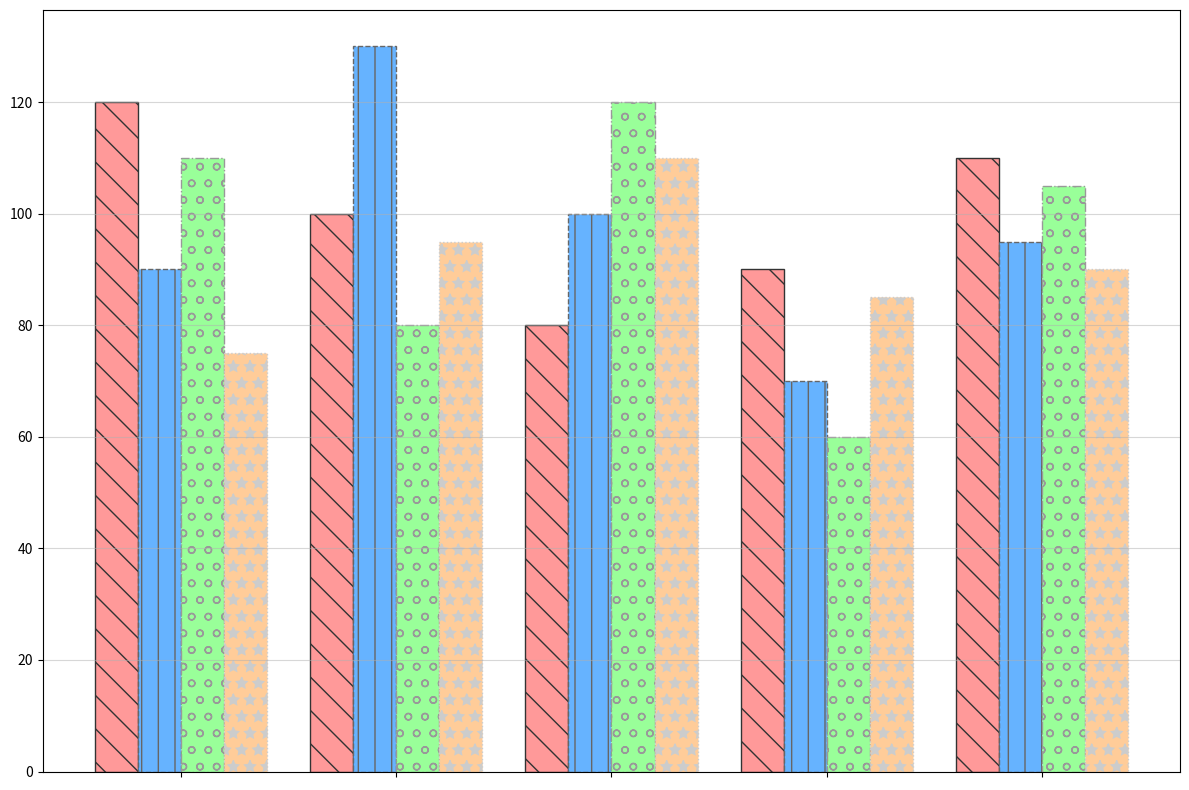

The matplotlib source for this figure:
import matplotlib.pyplot as plt
import numpy as np

# Data setup
produce_types = ['Galactic Grains', 'Cosmic Fruits', 'Stellar Vegetables', 'Nebula Nuts', 'Astro Apples']
xylot_output = [120, 100, 80, 90, 110]
zarnon_output = [90, 130, 100, 70, 95]
kryla_output = [110, 80, 120, 60, 105]
lunar_output = [75, 95, 110, 85, 90]

bar_width = 0.2
bar_positions = np.arange(len(produce_types))

fig, ax = plt.subplots(figsize=(12, 8))

# Bar chart without textual elements
ax.bar(bar_positions - 1.5 * bar_width, xylot_output, width=bar_width, color='#ff9999', edgecolor='#333333', linestyle='-', hatch='\\')
ax.bar(bar_positions - 0.5 * bar_width, zarnon_output, width=bar_width, color='#66b3ff', edgecolor='#666666', linestyle='--', hatch='|')
ax.bar(bar_positions + 0.5 * bar_width, kryla_output, width=bar_width, color='#99ff99', edgecolor='#999999', linestyle='-.', hatch='o')
ax.bar(bar_positions + 1.5 * bar_width, lunar_output, width=bar_width, color='#ffcc99', edgecolor='#cccccc', linestyle=':', hatch='*')

ax.set_xticks(bar_positions)
ax.set_xticklabels([''] * len(produce_types))  # Removing group labels

ax.yaxis.grid(True, linestyle='-', alpha=0.5)

plt.tight_layout()
plt.show()
